Labelled photos from "dataset_segmented", an image-classification folder in Suneesh-Vinayaga/pneumonia-detection. The possible labels are: normal, pneumonia.

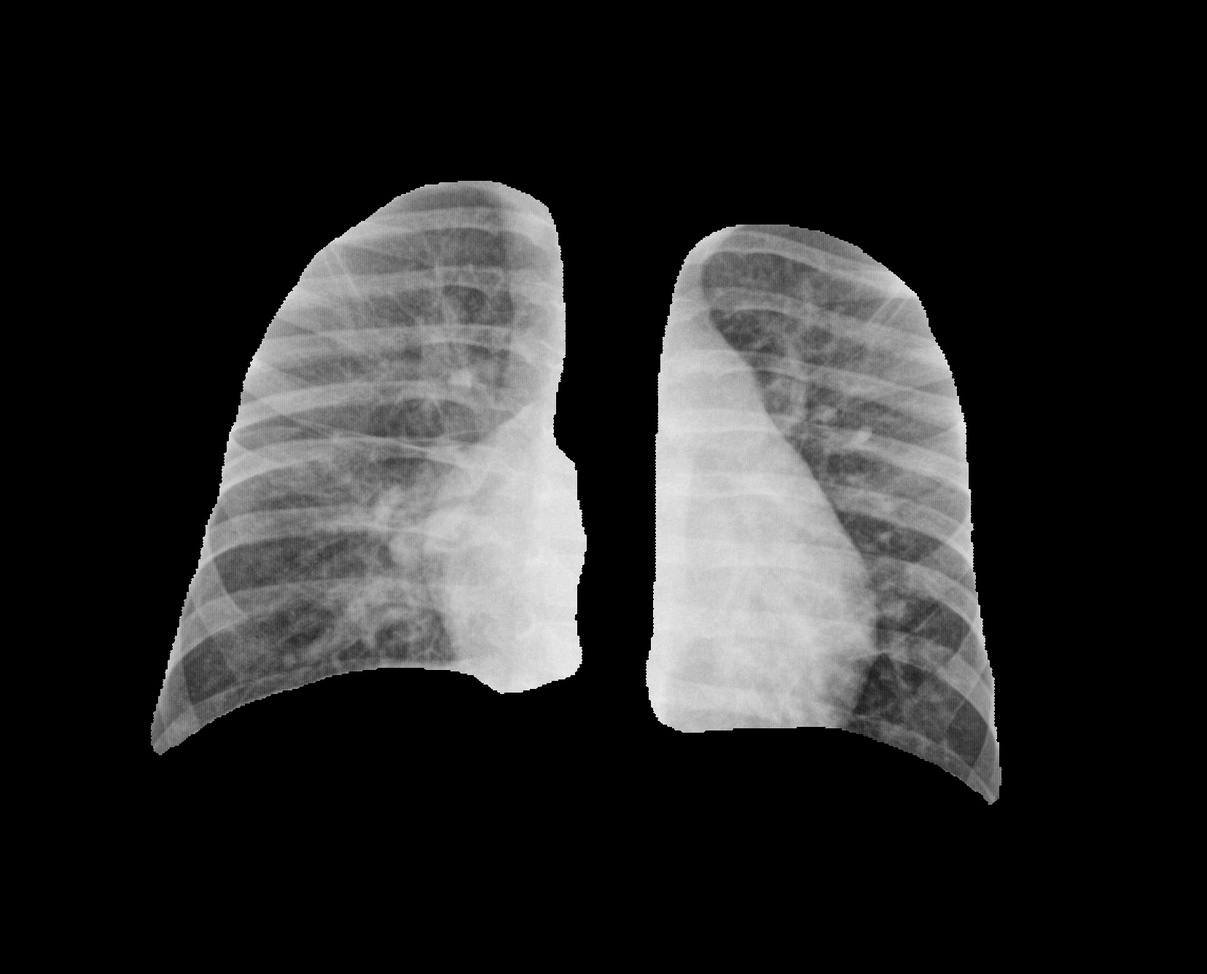
Label: pneumonia

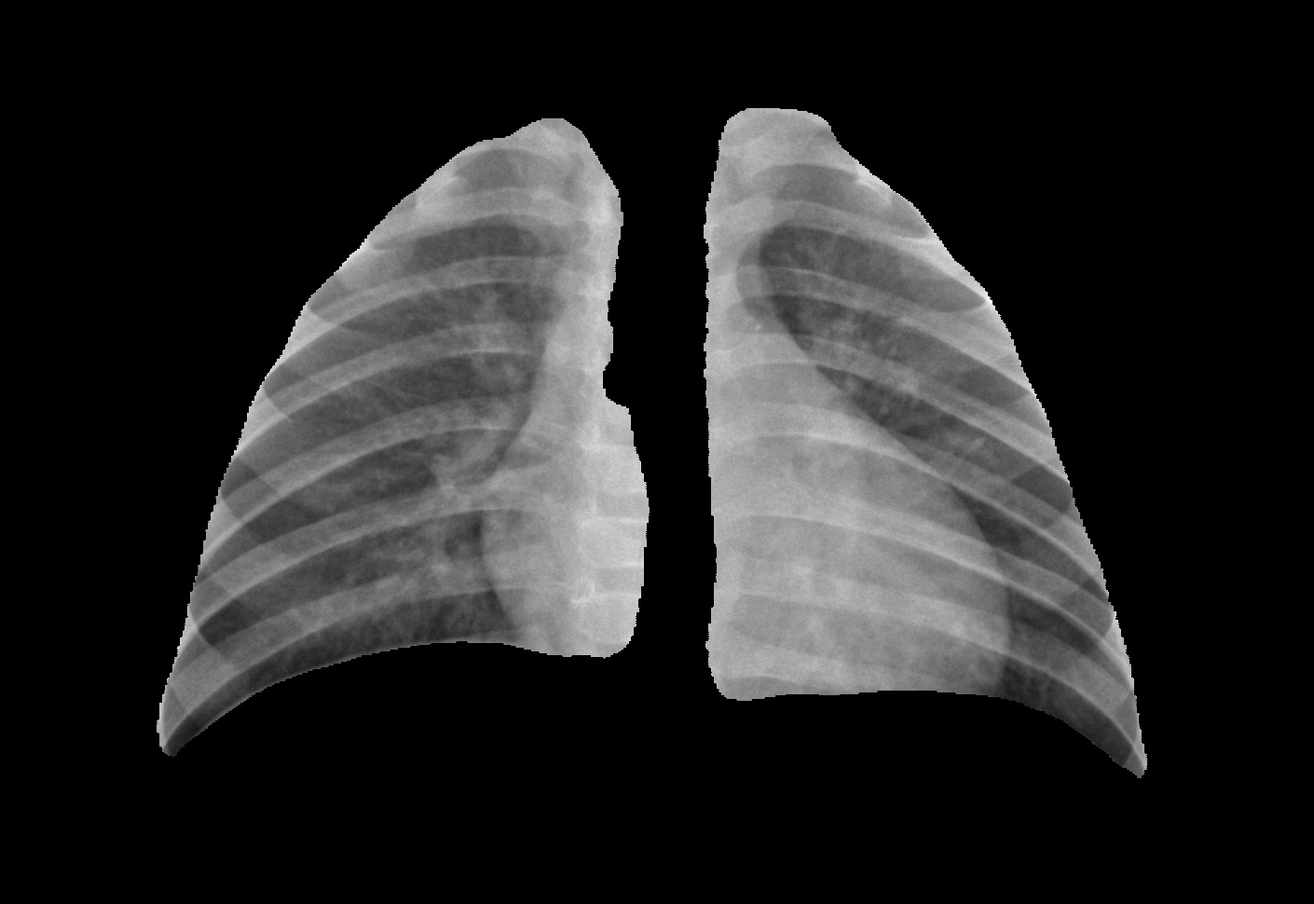
Label: normal

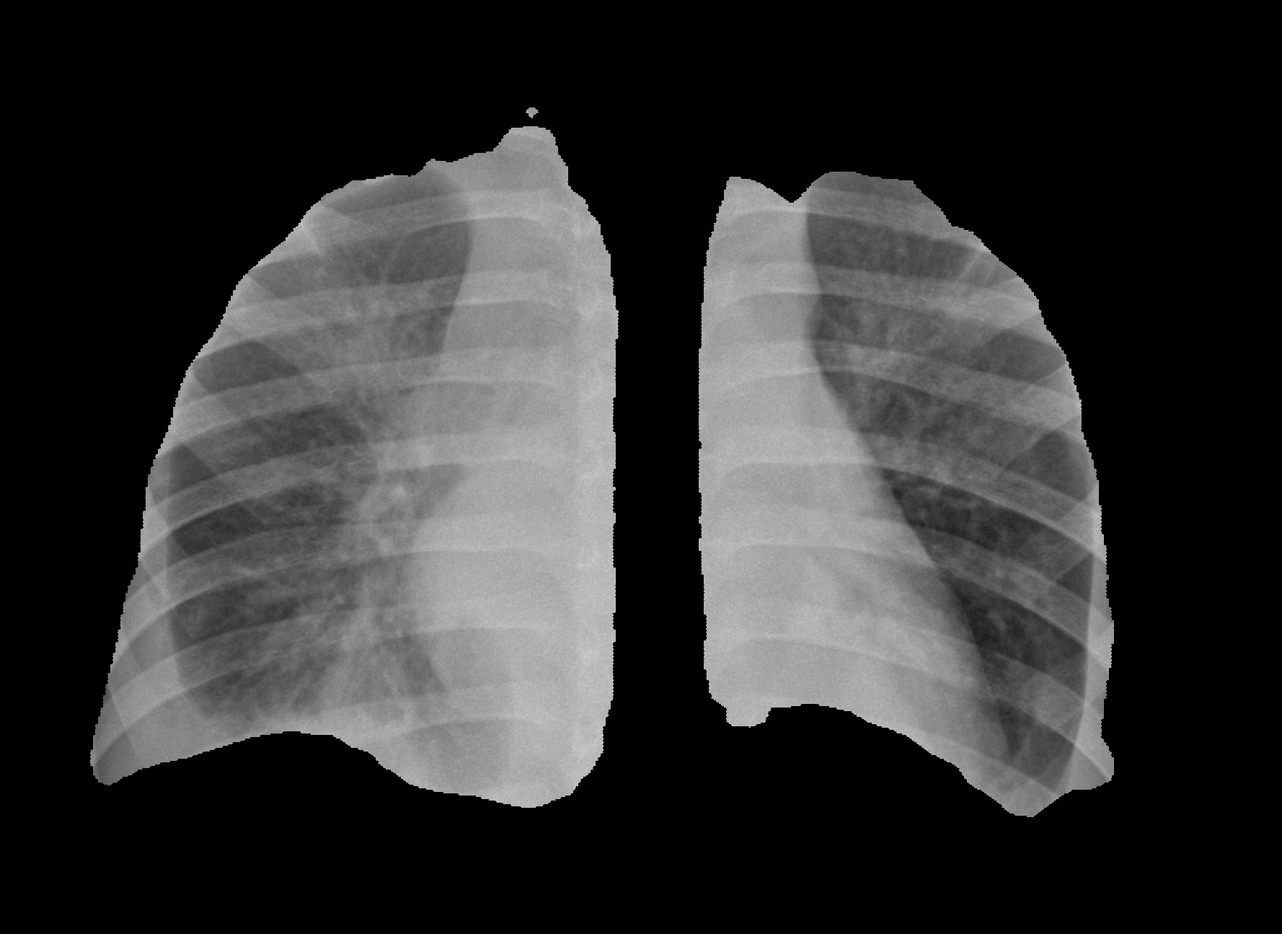
Label: pneumonia

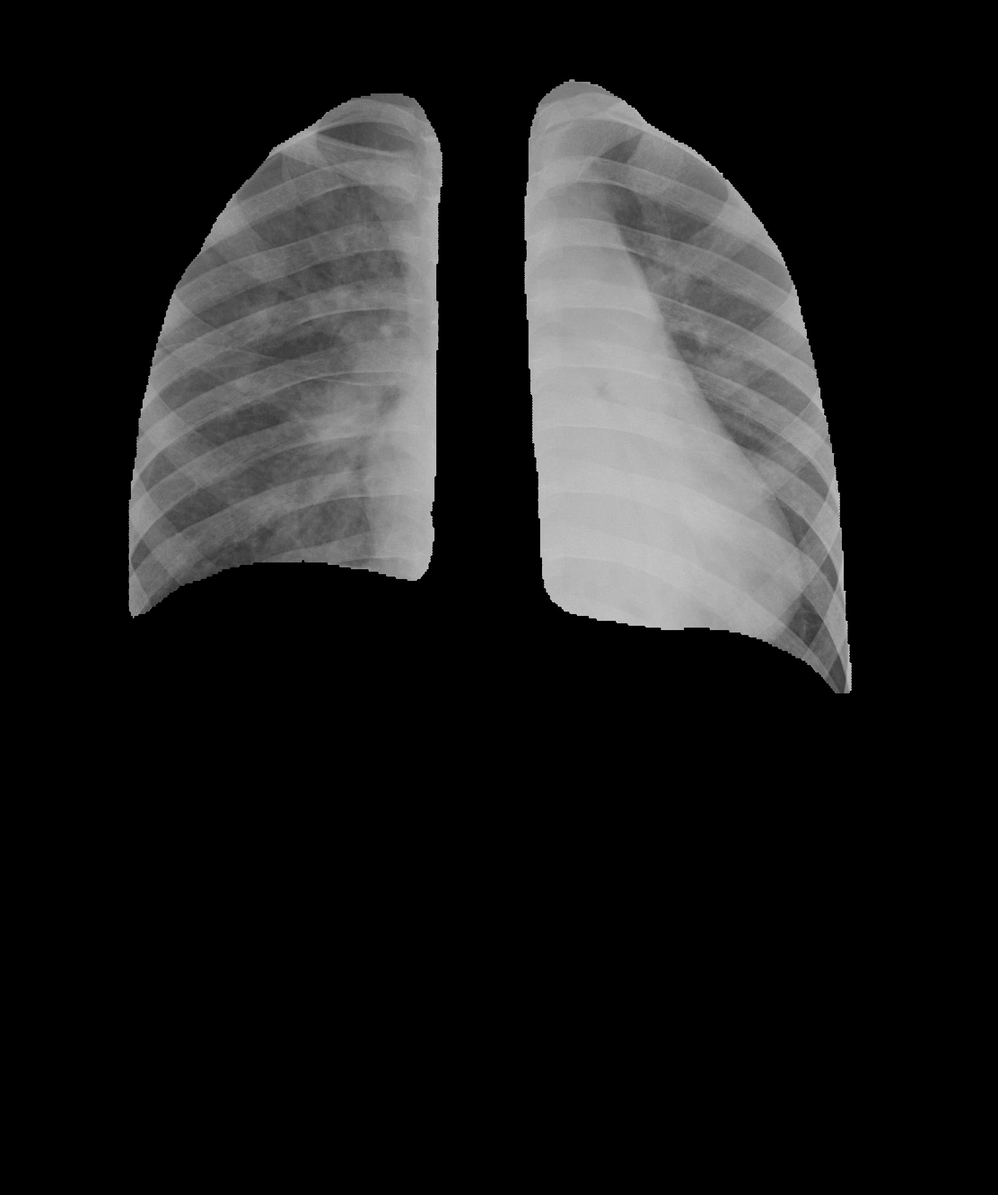
Label: pneumonia

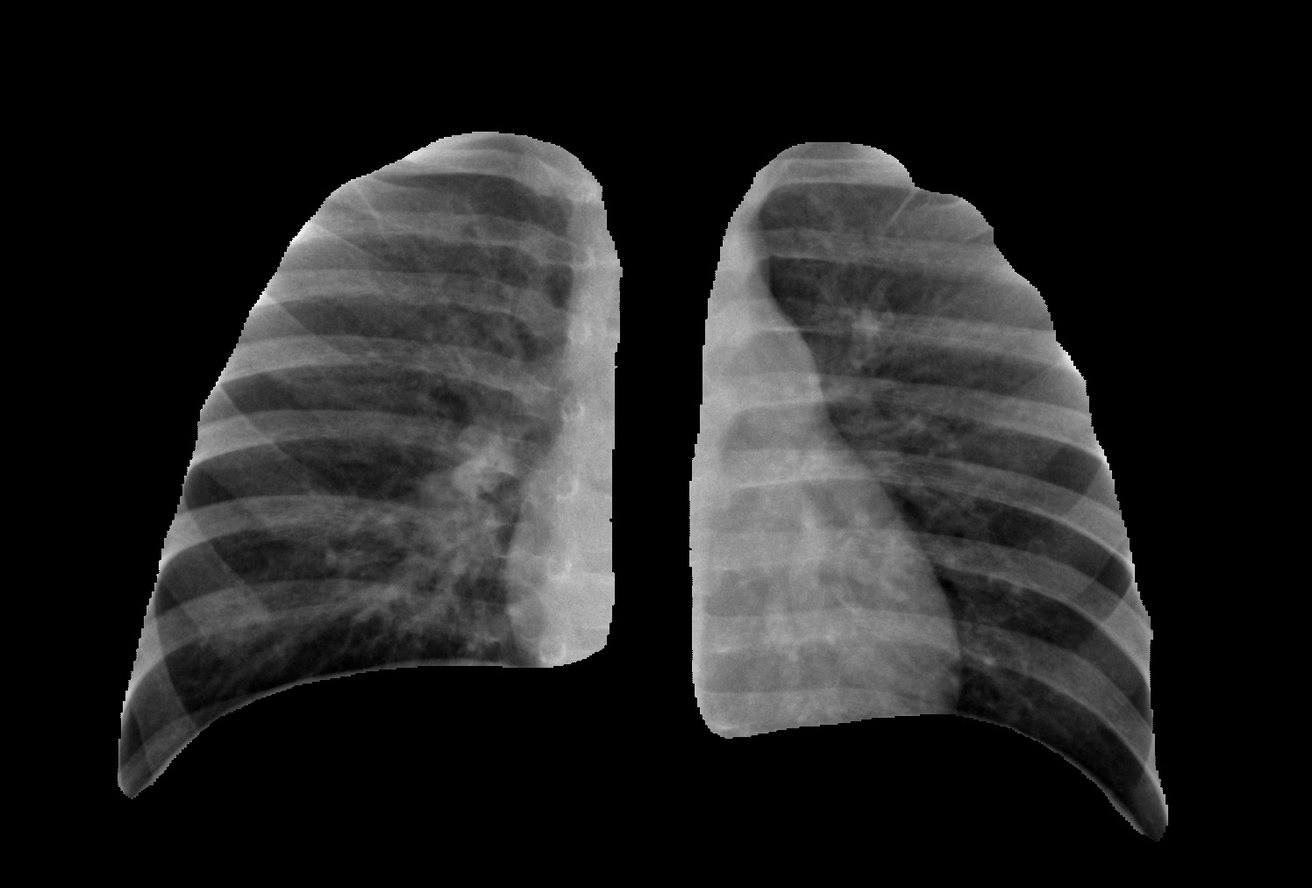
Label: normal

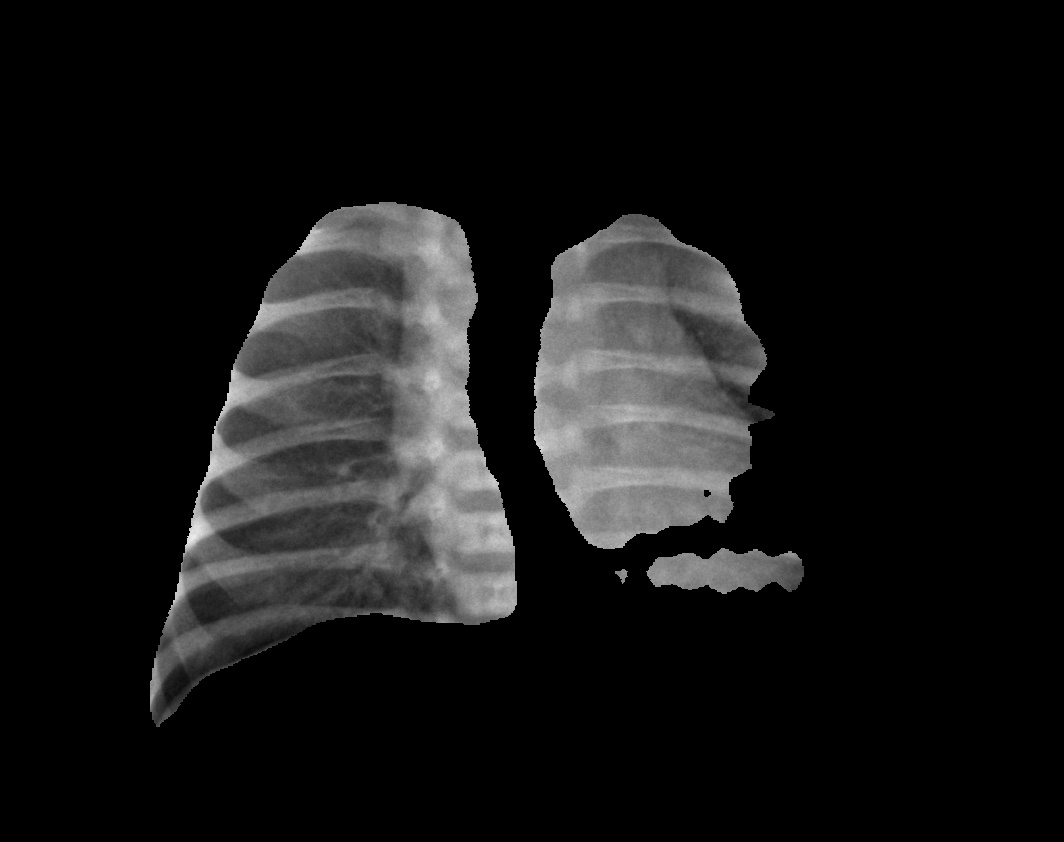
Label: normal
